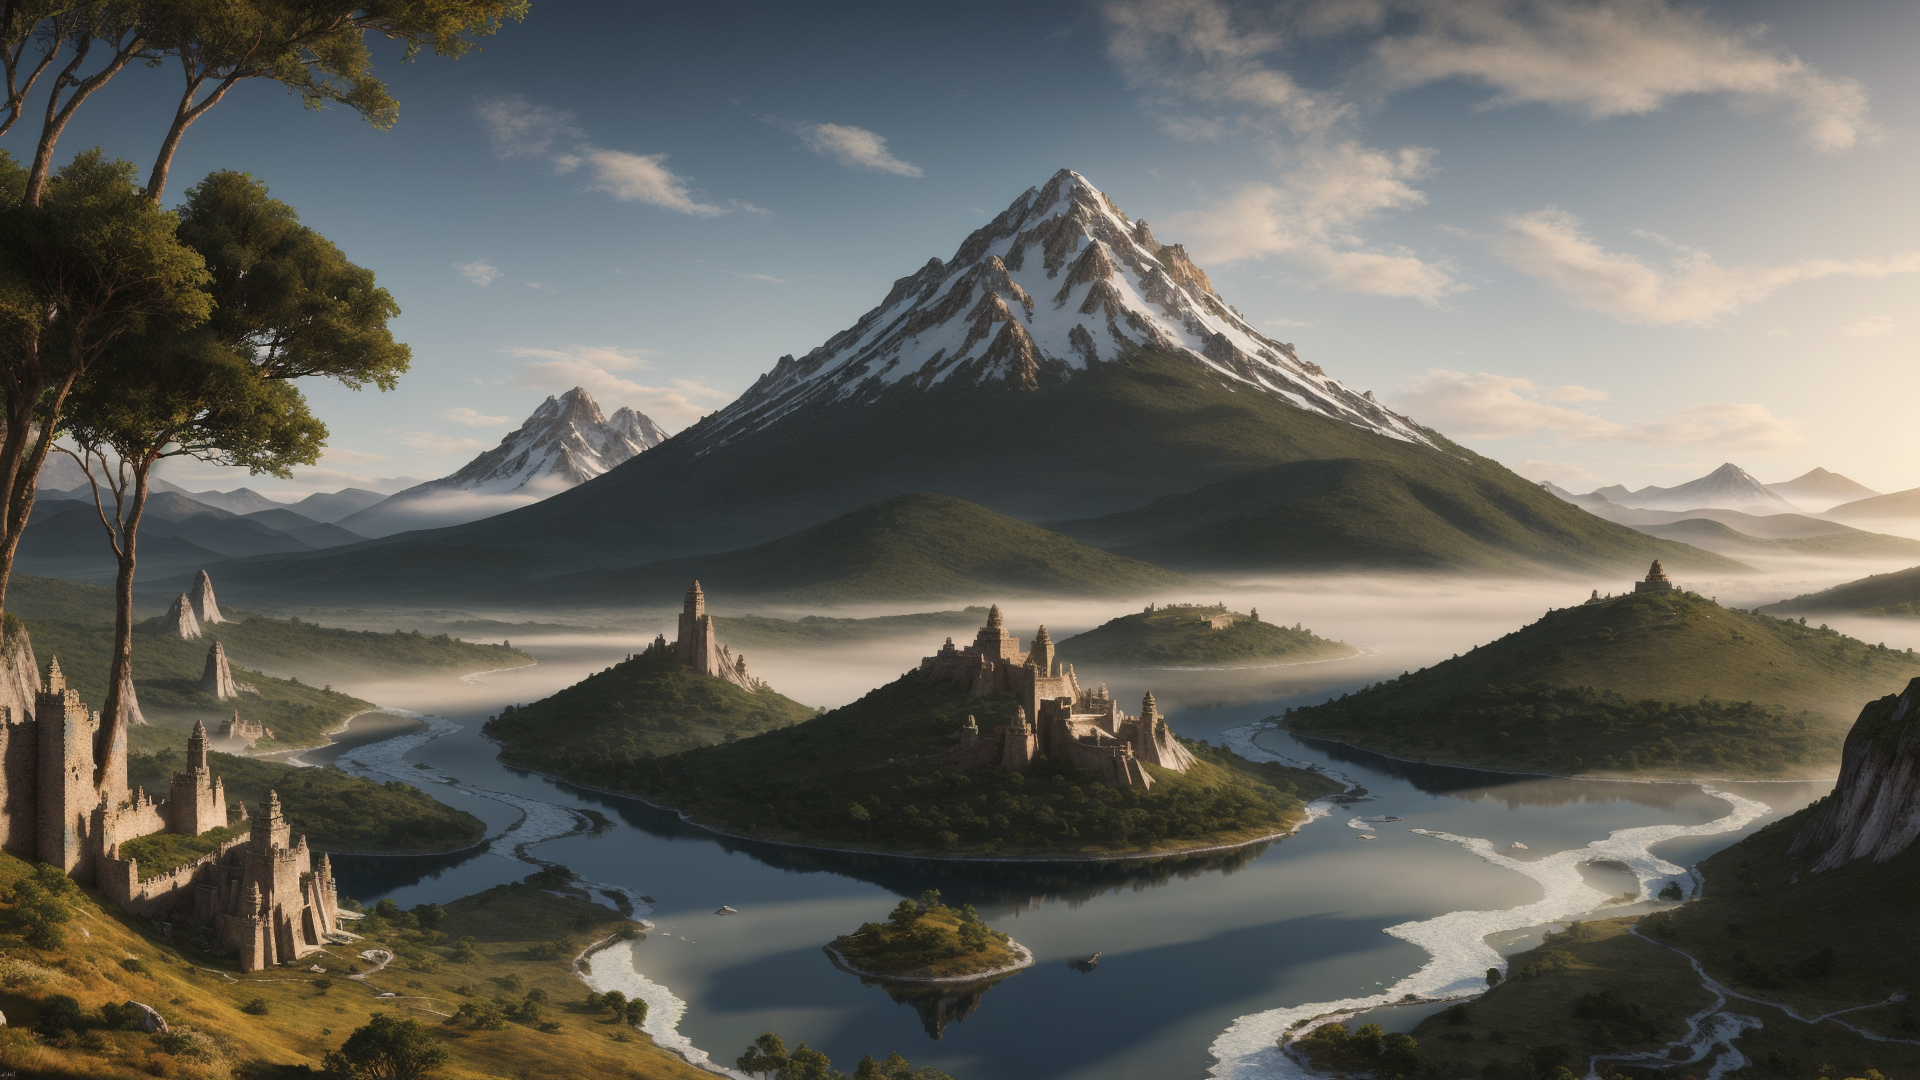
Generation parameters embedded in this image by AUTOMATIC1111 Stable Diffusion web UI or a fork of it (Forge, ...) (PNG 'parameters' text chunk):
sprawling landscapes,majestic mountains,enchanted forest,mystical rivers,shimmering lakes,towering waterfalls,ethereal fog,golden sunrise,silver moonlight,fantastical creatures,mythical beasts,ancient ruins,lost civilizations,floating islands,enchanted castles,crystal caverns,fiery volcanoes,icy tundras,lush greenery,vibrant flora,mythical gods,celestial skies,dramatic lighting,deep shadows,glowing horizons,panoramic views,atmospheric effects,surreal environments,8K ultra-high resolution,photorealistic textures,complex ecosystems,immersive worlds,expansive horizons,ambient lighting,detailed terrain,vibrant ecosystems,narrative elements,story-driven scenes,high dynamic range,depth of field,advanced rendering,powerful visual storytelling,atmospheric perspective,digital oil painting,grand scale,epic proportions,intricate details,visual poetry,vivid colors,high contrast,dramatic impact.,
Negative prompt: (worst quality, low quality:1.3),logo,(negativeXL_D),(ng_deepnegative_v1_75t),(BadNegAnatomyV1-neg),(badhandv4:2.1),(easynegative),(bad-hands-5:2.1),(5-funny-looking-fingers:2.1),bad-hands-5,bad_prompt_version2,deformed,missing limbs,amputated,disfigured,Ugly,Unrealistic Eyes,(disfigured, deformed, distorted:1.3),(un-detailed skin, lowres, bad anatomy, bad hands),missing fingers,extra digit,fewer digits,cropped,worst quality,low quality,normal quality,jpeg artifacts,signature,watermark,extra fingers,fused fingers,too many fingers,extra legs,extra arms,extra foot,cloned face,mutated hands,airbrushed,glossy,unretouched,Bad Lighting,Extra Limbs,merging,worst quality,bad lighting,cropped,blurry,low-quality,deformed,text,poorly drawn,bad art,bad angle,boring,low-resolution,worst quality,bad composition,terrible lighting,bad anatomy,
Steps: 30, Sampler: DPM++ 2M, Schedule type: Karras, CFG scale: 7, Seed: 2534201351, Size: 768x512, Model hash: ca2e3bd9f9, Model: landscapeRealistic_v20WarmColor, Denoising strength: 0.7, Clip skip: 2, Hires resize: 1920x1080, Hires upscaler: 003_realSR_BSRGAN_DFOWMFC_s64w8_SwinIR-L_x4_GAN, Version: v1.9.4